3-way image classification set "subset_100" from GitHub (kevinfaust0308/BrainTissueCNN-CAM); label vocabulary: blank, grey matter, white matter.

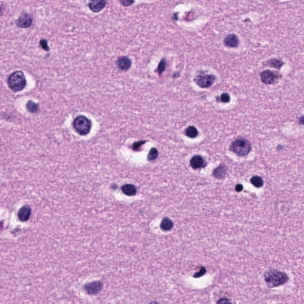
Label: grey matter

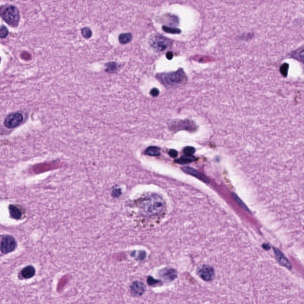
Label: grey matter

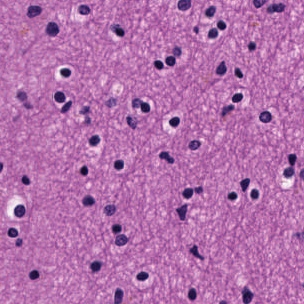
Label: white matter

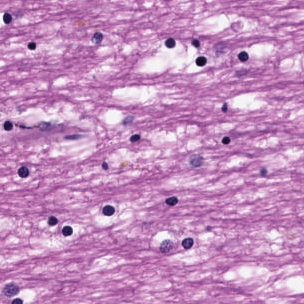
Label: white matter

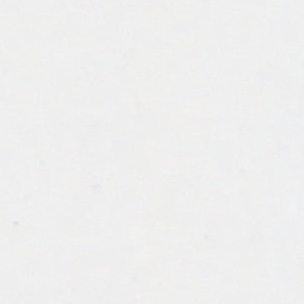
Label: blank

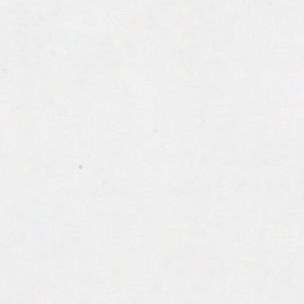
Label: blank
